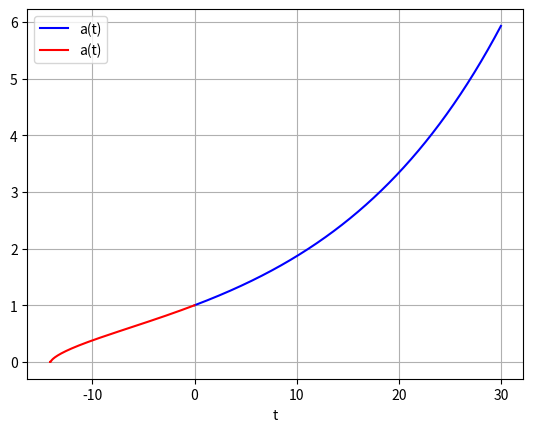

Here is the Python script that generated this plot:
import matplotlib.pyplot as plt
from scipy.integrate import odeint
import numpy as np

def pend(y, t, H0, Om_M, Om_R, Om_Lambda):
    a, aprime = y
    dydt = [aprime, -(a/2)*H0**2*(Om_M/a**3+2*Om_R/a**4-2*Om_Lambda)]
    return dydt

# We assume the constants are:
H0=1000/3.086e22*(3600*24*365*1e09)*67
Om_M = 0.3
Om_R = 0
Om_Lambda = 0.7
# Initial conditions
y0 = [1, H0]

t = np.linspace(0, 30, 1000)
t2 = np.linspace(0, -14.15, 1000)

sol = odeint(pend, y0, t, args=(H0, Om_M, Om_R, Om_Lambda))
sol2 = odeint(pend, y0, t2, args=(H0, Om_M, Om_R, Om_Lambda))

plt.plot(t, sol[:, 0], 'b', t2, sol2[:,0], 'r', label='a(t)')
# plt.plot(t, sol[:, 1], 'g', label='omega(t)')
plt.legend(loc='best')
plt.xlabel('t')
plt.grid()
plt.show()